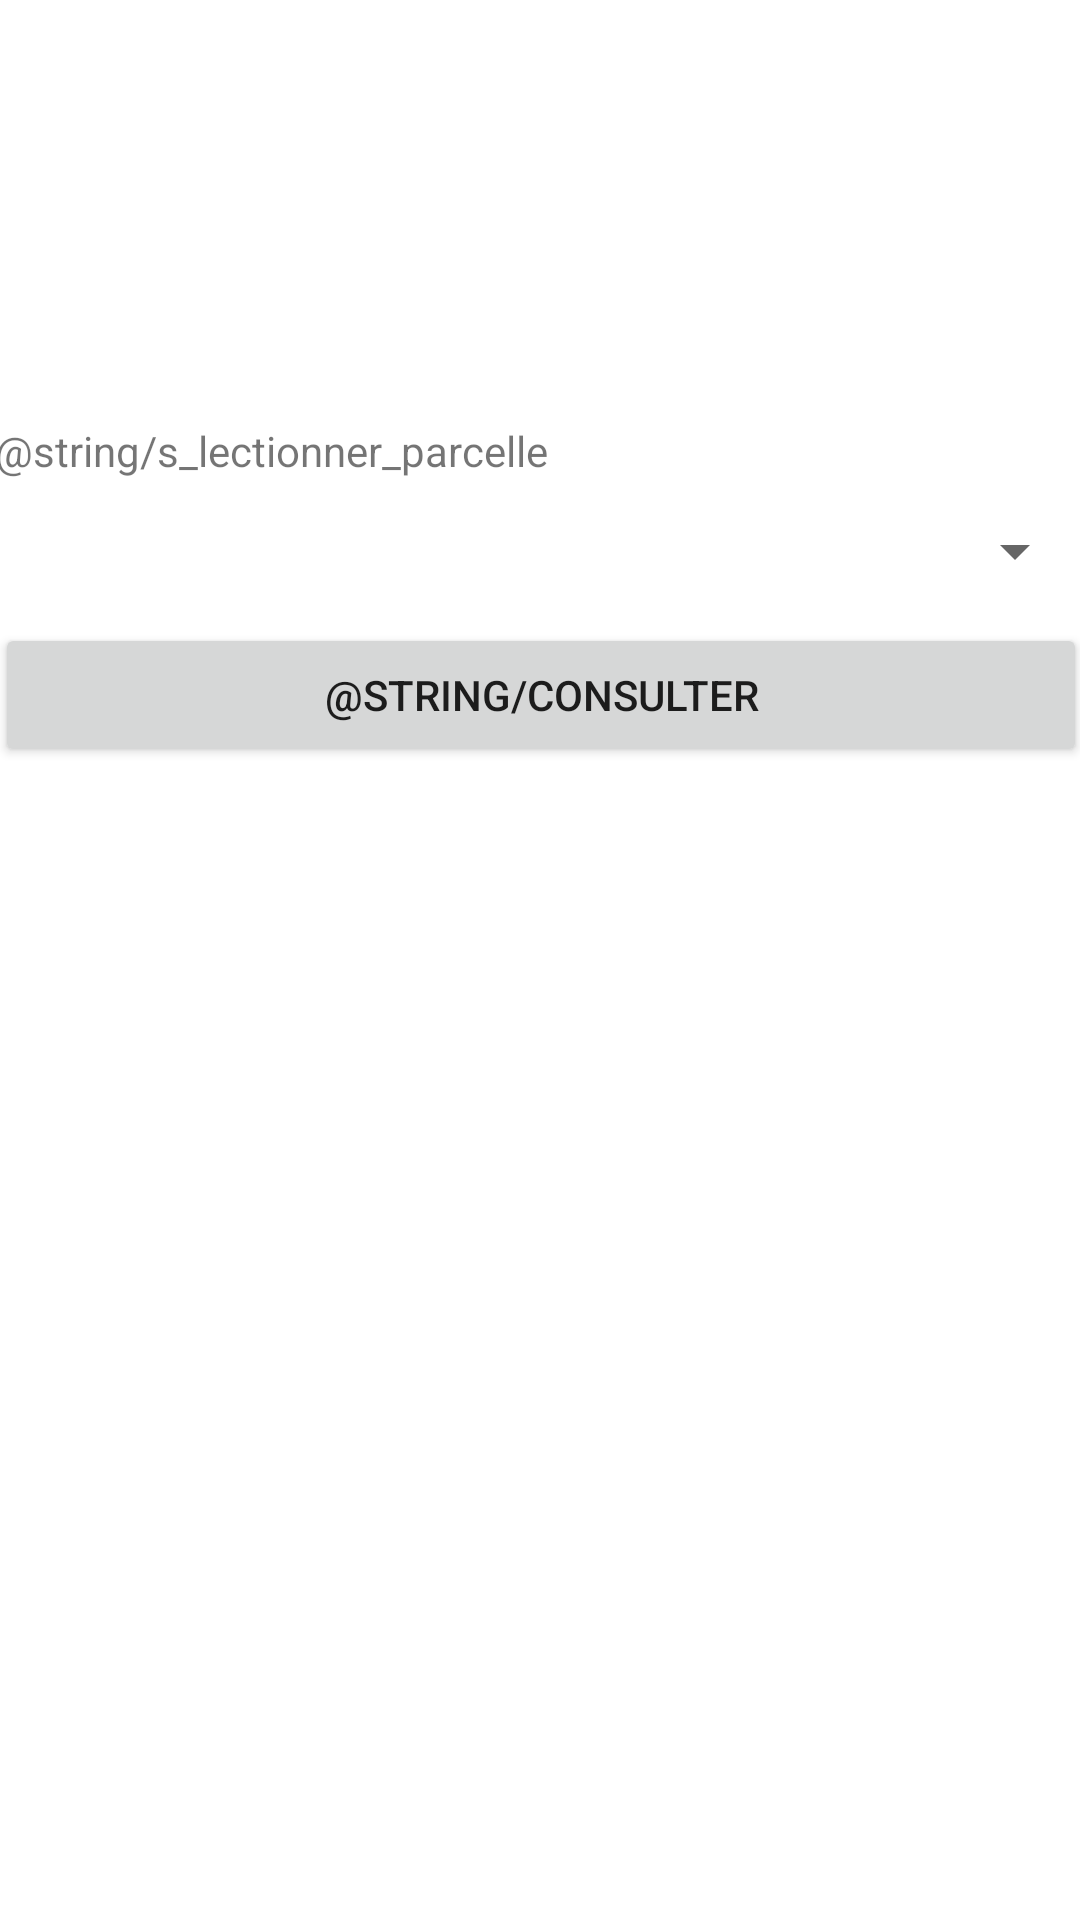

Produce the Android XML layout that renders to this screen, including the resource entries it uses.
<!-- AndroidManifest.xml: application theme Theme.GestionCulture -->
<!-- res/layout/activity_list_parcelle.xml -->
<?xml version="1.0" encoding="utf-8"?>
<androidx.constraintlayout.widget.ConstraintLayout xmlns:android="http://schemas.android.com/apk/res/android"
    xmlns:app="http://schemas.android.com/apk/res-auto"
    xmlns:tools="http://schemas.android.com/tools"
    android:layout_width="match_parent"
    android:layout_height="match_parent"
    tools:context=".ListParcelle">

    <LinearLayout
        android:layout_width="364dp"
        android:layout_height="210dp"
        android:layout_marginStart="8dp"
        android:layout_marginTop="-150dp"
        android:layout_marginEnd="8dp"
        android:orientation="vertical"
        app:layout_constraintBottom_toBottomOf="parent"
        app:layout_constraintEnd_toEndOf="parent"
        app:layout_constraintStart_toStartOf="parent"
        app:layout_constraintTop_toTopOf="parent"
        app:layout_constraintVertical_bias="0.501">

        <TextView
            android:id="@+id/title_consulter_parcelle"
            android:layout_width="match_parent"
            android:layout_height="wrap_content"
            android:text="@string/s_lectionner_parcelle" />

        <Spinner
            android:id="@+id/spinner_consulter_parcelle"
            android:layout_width="match_parent"
            android:layout_height="48dp"
            tools:ignore="SpeakableTextPresentCheck" />

        <Button
            android:id="@+id/btn_consulter_parcelle"
            android:layout_width="match_parent"
            android:layout_height="wrap_content"
            android:text="@string/consulter" />
    </LinearLayout>

</androidx.constraintlayout.widget.ConstraintLayout>
<!-- resources referenced by this layout -->
<resources>
  <style name="Theme.GestionCulture" parent="Theme.MaterialComponents.DayNight.DarkActionBar">
          
          <item name="colorPrimary">@color/purple_500</item>
          <item name="colorPrimaryVariant">@color/purple_700</item>
          <item name="colorOnPrimary">@color/white</item>
          
          <item name="colorSecondary">@color/teal_200</item>
          <item name="colorSecondaryVariant">@color/teal_700</item>
          <item name="colorOnSecondary">@color/black</item>
          
          <item name="android:statusBarColor" tools:targetApi="l">?attr/colorPrimaryVariant</item>
          
      </style>
  <!-- not gathered from this repository: default colours our renderer supplied (Android Studio template values) -->
  <color name="purple_500">#FF6200EE</color>
  <color name="purple_700">#FF3700B3</color>
  <color name="teal_200">#FF03DAC5</color>
  <color name="teal_700">#FF018786</color>
  <color name="black">#FF000000</color>
  <color name="white">#FFFFFFFF</color>
</resources>
